Run: headless pygame with SDL's dummy video driver; simulated clock (each Clock.tick advances the game by its frame time, no real sleeping); random seed 0; keys injected as events and as key.get_pressed() state; no mouse input.
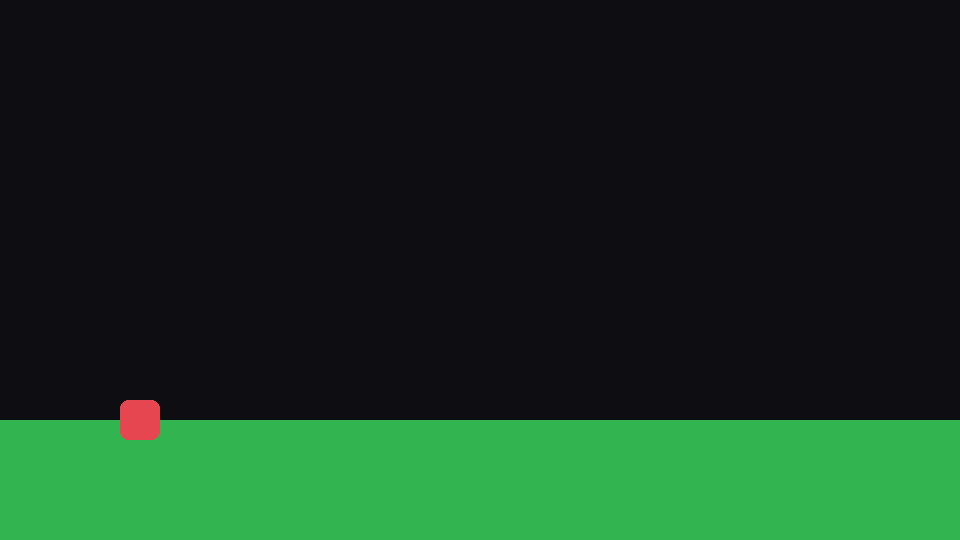
Frame 1 of 4 · flips 1–60 · no input
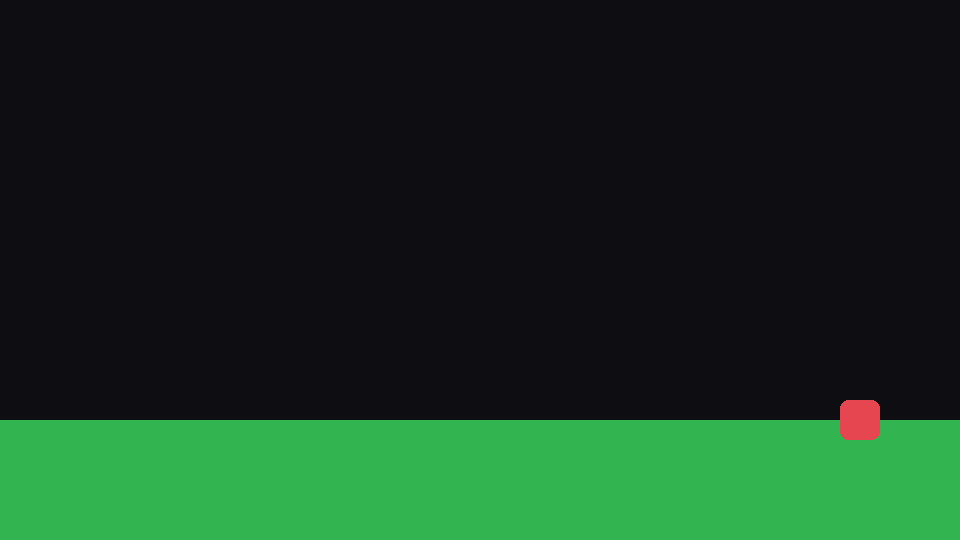
Frame 2 of 4 · flips 61–180 · tapped SPACE, RETURN · held RIGHT (→), D
Frame 3 of 4 · flips 181–300 · held DOWN (↓), S · screen unchanged from frame 2, image omitted
Frame 4 of 4 · flips 301–420 · held LEFT (←), A, UP (↑), W · screen same as frame 1, image omitted

The pygame program that drew these frames:

import pygame, sys, time, random
pygame.init()
w,h=960,540
screen=pygame.display.set_mode((w,h))
clock=pygame.time.Clock()
x,y=120,400; vx=0; vy=0; on_ground=False
while True:
    for e in pygame.event.get():
        if e.type==pygame.QUIT: pygame.quit(); sys.exit()
        if e.type==pygame.KEYDOWN and e.key==pygame.K_ESCAPE: pygame.quit(); sys.exit()
    k=pygame.key.get_pressed()
    vx=(-1 if k[pygame.K_LEFT] or k[pygame.K_a] else 1 if k[pygame.K_RIGHT] or k[pygame.K_d] else 0)*6
    if (k[pygame.K_SPACE] or k[pygame.K_RETURN]) and on_ground: vy=-14; on_ground=False
    vy+=0.8; x+=vx; y+=vy
    if y>400: y=400; vy=0; on_ground=True
    screen.fill((14,14,18))
    pygame.draw.rect(screen,(50,180,80),(0,420,w,120))
    pygame.draw.rect(screen,(230,70,80),(int(x),int(y),40,40),border_radius=8)
    pygame.display.flip(); clock.tick(120)
